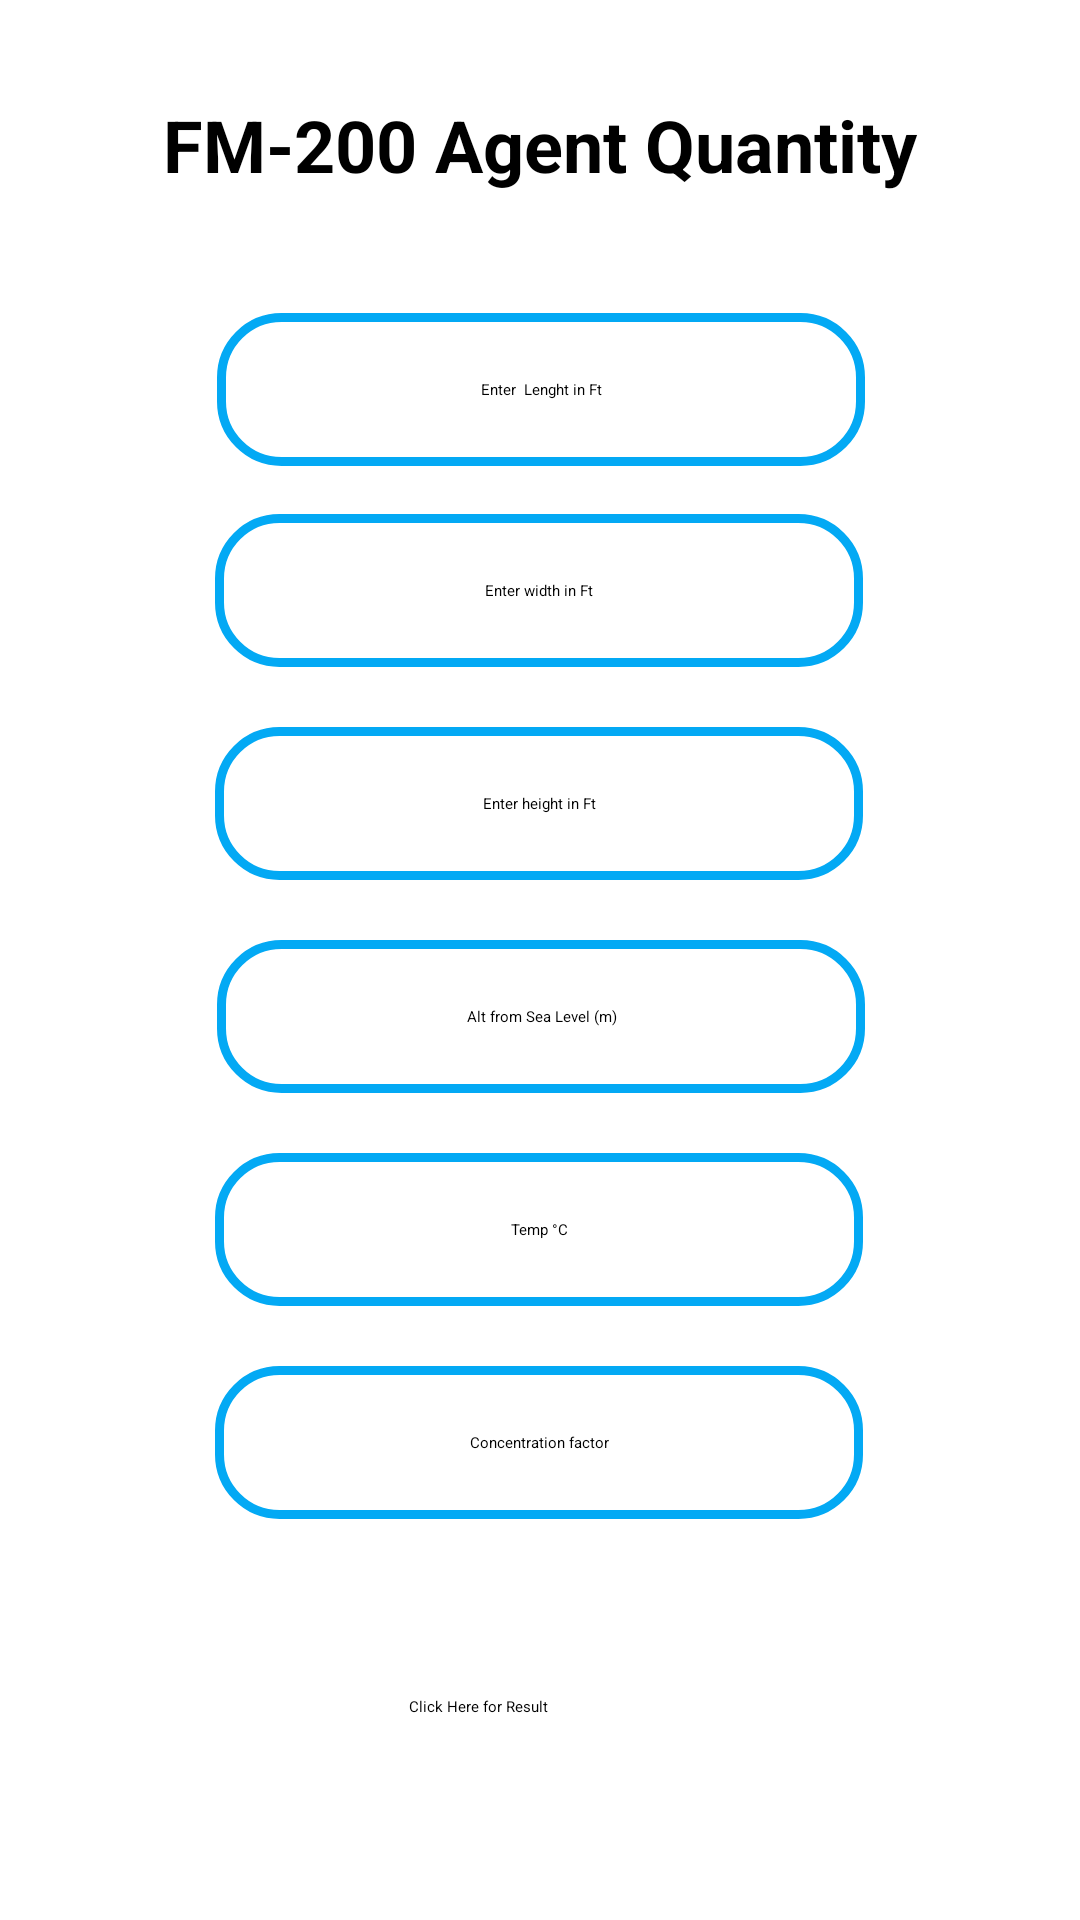

Reconstruct the res/layout file that produces this screen, plus the resources it refers to.
<!-- AndroidManifest.xml: application theme Theme.Calculations -->
<!-- res/layout/activity_main.xml -->
<?xml version="1.0" encoding="utf-8"?>
<androidx.constraintlayout.widget.ConstraintLayout xmlns:android="http://schemas.android.com/apk/res/android"
    xmlns:app="http://schemas.android.com/apk/res-auto"
    xmlns:tools="http://schemas.android.com/tools"
    android:layout_width="match_parent"
    android:layout_height="match_parent"
    tools:context=".MainActivity">

    <EditText
        android:id="@+id/editTextLength"
        android:layout_width="216dp"
        android:layout_height="51dp"
        android:layout_marginTop="40dp"
        android:background="@drawable/rounded_edittextabc"
        android:drawablePadding="30dp"
        android:ems="10"
        android:gravity="center"
        android:hint="Enter  Lenght in Ft"
        android:inputType="number|numberDecimal"
        app:layout_constraintEnd_toEndOf="parent"
        app:layout_constraintHorizontal_bias="0.502"
        app:layout_constraintStart_toStartOf="parent"
        app:layout_constraintTop_toBottomOf="@+id/textViewFSS" />

    <EditText
        android:id="@+id/editTextText2"
        android:layout_width="216dp"
        android:layout_height="51dp"
        android:layout_marginTop="16dp"
        android:background="@drawable/rounded_edittextabc"
        android:ems="10"
        android:gravity="center"
        android:hint="Enter width in Ft"
        android:inputType="number|numberDecimal"
        app:layout_constraintEnd_toEndOf="parent"
        app:layout_constraintHorizontal_bias="0.497"
        app:layout_constraintStart_toStartOf="parent"
        app:layout_constraintTop_toBottomOf="@+id/editTextLength" />

    <EditText
        android:id="@+id/editTextText3"
        android:layout_width="216dp"
        android:layout_height="51dp"
        android:layout_marginTop="20dp"
        android:background="@drawable/rounded_edittextabc"
        android:ems="10"
        android:gravity="center"
        android:hint="Enter height in Ft"
        android:inputType="number|numberDecimal"
        app:layout_constraintEnd_toEndOf="parent"
        app:layout_constraintHorizontal_bias="0.497"
        app:layout_constraintStart_toStartOf="parent"
        app:layout_constraintTop_toBottomOf="@+id/editTextText2" />

    <EditText
        android:id="@+id/editTextText4"
        android:layout_width="216dp"
        android:layout_height="51dp"
        android:layout_marginTop="20dp"
        android:background="@drawable/rounded_edittextabc"
        android:ems="10"
        android:gravity="center"
        android:hint="Alt from Sea Level (m)"
        android:inputType="number|numberDecimal"
        app:layout_constraintEnd_toEndOf="parent"
        app:layout_constraintHorizontal_bias="0.502"
        app:layout_constraintStart_toStartOf="parent"
        app:layout_constraintTop_toBottomOf="@+id/editTextText3" />

    <EditText
        android:id="@+id/editTextText5"
        android:layout_width="216dp"
        android:layout_height="51dp"
        android:layout_marginTop="20dp"
        android:background="@drawable/rounded_edittextabc"
        android:ems="10"
        android:gravity="center"
        android:hint="Temp °C"
        android:inputType="number|numberDecimal"
        app:layout_constraintEnd_toEndOf="parent"
        app:layout_constraintHorizontal_bias="0.497"
        app:layout_constraintStart_toStartOf="parent"
        app:layout_constraintTop_toBottomOf="@+id/editTextText4" />
    <EditText
        android:id="@+id/textView6"
        android:layout_width="216dp"
        android:layout_height="51dp"
        android:layout_marginTop="20dp"
        android:background="@drawable/rounded_edittextabc"
        android:ems="10"
        android:gravity="center"
        android:hint="Concentration factor"
        android:inputType="number|numberDecimal"
        app:layout_constraintEnd_toEndOf="parent"
        app:layout_constraintHorizontal_bias="0.497"
        app:layout_constraintStart_toStartOf="parent"
        app:layout_constraintTop_toBottomOf="@+id/editTextText5" />

    <Button
        android:id="@+id/button"
        android:layout_width="wrap_content"
        android:layout_height="wrap_content"
        android:layout_marginTop="8dp"
        android:text="Click Here for Result"
        app:layout_constraintEnd_toEndOf="parent"
        app:layout_constraintHorizontal_bias="0.435"
        app:layout_constraintStart_toStartOf="parent"
        app:layout_constraintTop_toBottomOf="@+id/textView7" />

    <TextView
        android:id="@+id/textViewFSS"
        android:layout_width="match_parent"
        android:layout_height="wrap_content"
        android:layout_marginTop="32dp"
        android:text="FM-200 Agent Quantity"
        android:textAlignment="center"
        android:textSize="24sp"
        android:textStyle="bold"
        app:layout_constraintTop_toTopOf="parent"
        tools:layout_editor_absoluteX="0dp" />


    <TextView
        android:id="@+id/textView7"
        android:layout_width="wrap_content"
        android:layout_height="wrap_content"

        android:layout_marginTop="24dp"
        android:textColor="#30B2F1"
        android:textSize="20sp"
        app:layout_constraintEnd_toEndOf="parent"
        app:layout_constraintHorizontal_bias="0.498"
        app:layout_constraintStart_toStartOf="parent"
        app:layout_constraintTop_toBottomOf="@+id/textView6" />
</androidx.constraintlayout.widget.ConstraintLayout>
<!-- resources referenced by this layout -->
<resources>
  <!-- drawable rounded_edittextabc (drawable) -->
  <shape xmlns:android="http://schemas.android.com/apk/res/android"
      android:shape="rectangle">
      <corners android:radius="20dp" />
      <solid android:color="@color/white" />
      <stroke
          android:width="3dp"
          android:color="#03A9F4" />
  </shape>
  <color name="white">#FFFFFFFF</color>
</resources>
